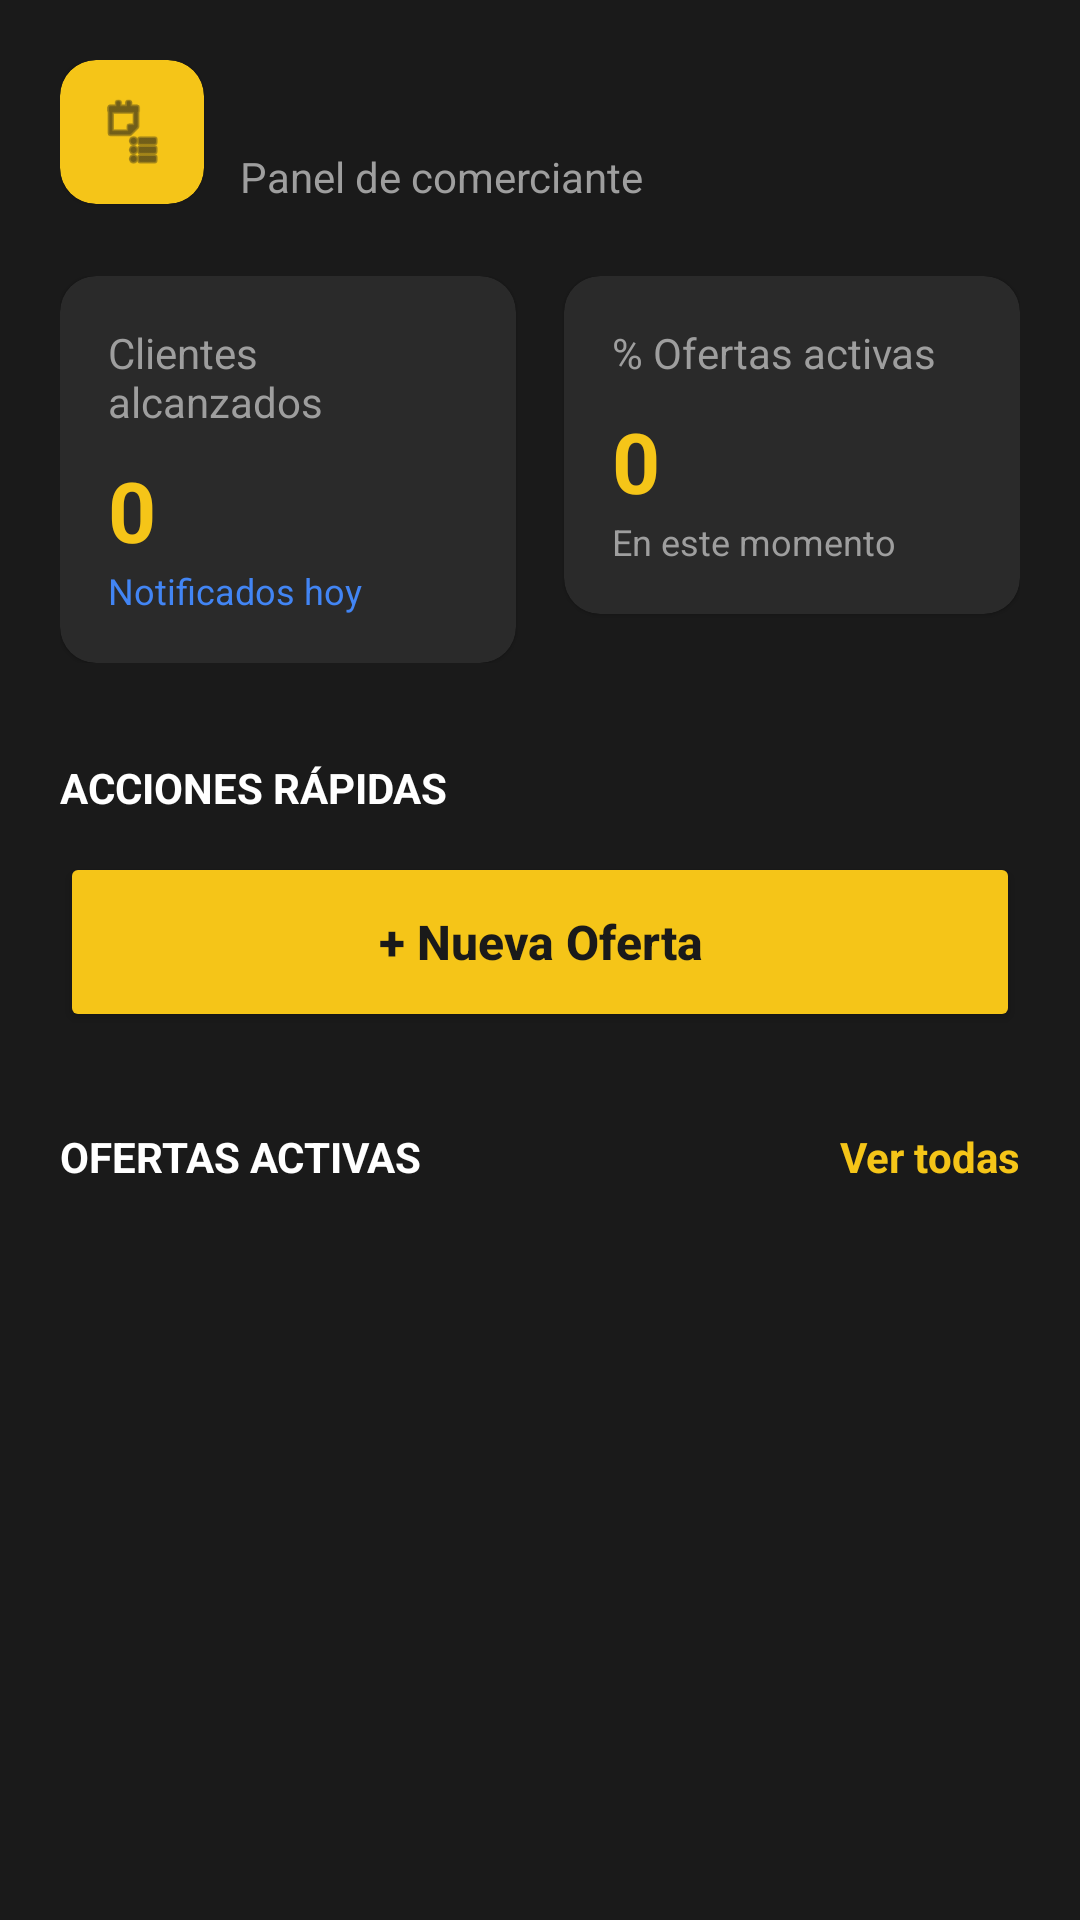

Reconstruct the res/layout file that produces this screen, plus the resources it refers to.
<!-- AndroidManifest.xml: application theme Theme.DonappAccess -->
<!-- res/layout/fragment_dashboard.xml -->
<?xml version="1.0" encoding="utf-8"?>
<androidx.core.widget.NestedScrollView
    xmlns:android="http://schemas.android.com/apk/res/android"
    xmlns:app="http://schemas.android.com/apk/res-auto"
    xmlns:tools="http://schemas.android.com/tools"
    android:layout_width="match_parent"
    android:layout_height="match_parent"
    android:background="#1A1A1A"
    android:fillViewport="true">

    <androidx.constraintlayout.widget.ConstraintLayout
        android:layout_width="match_parent"
        android:layout_height="wrap_content"
        android:padding="20dp">

        <com.google.android.material.card.MaterialCardView
            android:id="@+id/cvStoreIcon"
            android:layout_width="48dp"
            android:layout_height="48dp"
            app:cardBackgroundColor="#F5C518"
            app:cardCornerRadius="12dp"
            app:layout_constraintStart_toStartOf="parent"
            app:layout_constraintTop_toTopOf="parent">
            <ImageView
                android:layout_width="24dp"
                android:layout_height="24dp"
                android:layout_gravity="center"
                android:src="@android:drawable/ic_menu_agenda"
                app:tint="#1A1A1A" />
        </com.google.android.material.card.MaterialCardView>

        <TextView
            android:id="@+id/tvNombreTienda"
            android:layout_width="0dp"
            android:layout_height="wrap_content"
            android:layout_marginStart="12dp"
            android:textColor="#FFFFFF"
            android:textSize="22sp"
            android:textStyle="bold"
            app:layout_constraintEnd_toEndOf="parent"
            app:layout_constraintStart_toEndOf="@id/cvStoreIcon"
            app:layout_constraintTop_toTopOf="@id/cvStoreIcon"
            tools:text="Bodega La Esquina" />

        <TextView
            android:id="@+id/tvSubtituloTienda"
            android:layout_width="0dp"
            android:layout_height="wrap_content"
            android:layout_marginStart="12dp"
            android:text="Panel de comerciante"
            android:textColor="#9E9E9E"
            android:textSize="14sp"
            app:layout_constraintBottom_toBottomOf="@id/cvStoreIcon"
            app:layout_constraintStart_toEndOf="@id/cvStoreIcon"
            app:layout_constraintTop_toBottomOf="@id/tvNombreTienda" />

        <LinearLayout
            android:id="@+id/llMetricas"
            android:layout_width="match_parent"
            android:layout_height="wrap_content"
            android:layout_marginTop="24dp"
            android:baselineAligned="false"
            android:orientation="horizontal"
            android:weightSum="2"
            app:layout_constraintTop_toBottomOf="@id/cvStoreIcon">

            <com.google.android.material.card.MaterialCardView
                android:layout_width="0dp"
                android:layout_height="wrap_content"
                android:layout_marginEnd="8dp"
                android:layout_weight="1"
                app:cardBackgroundColor="#2A2A2A"
                app:cardCornerRadius="12dp">
                <LinearLayout
                    android:layout_width="match_parent"
                    android:layout_height="wrap_content"
                    android:orientation="vertical"
                    android:padding="16dp">
                    <TextView
                        android:layout_width="wrap_content"
                        android:layout_height="wrap_content"
                        android:text="Clientes alcanzados"
                        android:textColor="#9E9E9E"
                        android:textSize="14sp" />
                    <TextView
                        android:id="@+id/tvClientesAlcanzados"
                        android:layout_width="wrap_content"
                        android:layout_height="wrap_content"
                        android:layout_marginTop="8dp"
                        android:text="0"
                        android:textColor="#F5C518"
                        android:textSize="28sp"
                        android:textStyle="bold" />
                    <TextView
                        android:layout_width="wrap_content"
                        android:layout_height="wrap_content"
                        android:text="Notificados hoy"
                        android:textColor="#4285F4"
                        android:textSize="12sp" />
                </LinearLayout>
            </com.google.android.material.card.MaterialCardView>

            <com.google.android.material.card.MaterialCardView
                android:layout_width="0dp"
                android:layout_height="wrap_content"
                android:layout_marginStart="8dp"
                android:layout_weight="1"
                app:cardBackgroundColor="#2A2A2A"
                app:cardCornerRadius="12dp">
                <LinearLayout
                    android:layout_width="match_parent"
                    android:layout_height="wrap_content"
                    android:orientation="vertical"
                    android:padding="16dp">
                    <TextView
                        android:layout_width="wrap_content"
                        android:layout_height="wrap_content"
                        android:text="% Ofertas activas"
                        android:textColor="#9E9E9E"
                        android:textSize="14sp" />
                    <TextView
                        android:id="@+id/tvOfertasActivas"
                        android:layout_width="wrap_content"
                        android:layout_height="wrap_content"
                        android:layout_marginTop="8dp"
                        android:text="0"
                        android:textColor="#F5C518"
                        android:textSize="28sp"
                        android:textStyle="bold" />
                    <TextView
                        android:layout_width="wrap_content"
                        android:layout_height="wrap_content"
                        android:text="En este momento"
                        android:textColor="#9E9E9E"
                        android:textSize="12sp" />
                </LinearLayout>
            </com.google.android.material.card.MaterialCardView>
        </LinearLayout>

        <TextView
            android:id="@+id/tvAcciones"
            android:layout_width="wrap_content"
            android:layout_height="wrap_content"
            android:layout_marginTop="32dp"
            android:text="ACCIONES RÁPIDAS"
            android:textColor="#FFFFFF"
            android:textSize="14sp"
            android:textStyle="bold"
            app:layout_constraintStart_toStartOf="parent"
            app:layout_constraintTop_toBottomOf="@id/llMetricas" />

        <Button
            android:id="@+id/btnNuevaOferta"
            android:layout_width="match_parent"
            android:layout_height="wrap_content"
            android:minHeight="60dp"
            android:paddingVertical="12dp"
            android:layout_marginTop="12dp"
            android:backgroundTint="#F5C518"
            android:text="+ Nueva Oferta"
            android:textAllCaps="false"
            android:textColor="#1A1A1A"
            android:textSize="16sp"
            android:textStyle="bold"
            app:cornerRadius="12dp"
            app:layout_constraintTop_toBottomOf="@id/tvAcciones" />

        <TextView
            android:id="@+id/tvTituloLista"
            android:layout_width="wrap_content"
            android:layout_height="wrap_content"
            android:layout_marginTop="32dp"
            android:text="OFERTAS ACTIVAS"
            android:textColor="#FFFFFF"
            android:textSize="14sp"
            android:textStyle="bold"
            app:layout_constraintStart_toStartOf="parent"
            app:layout_constraintTop_toBottomOf="@id/btnNuevaOferta" />

        <TextView
            android:id="@+id/tvVerTodas"
            android:layout_width="wrap_content"
            android:layout_height="wrap_content"
            android:text="Ver todas"
            android:textColor="#F5C518"
            android:textSize="14sp"
            android:textStyle="bold"
            app:layout_constraintBottom_toBottomOf="@id/tvTituloLista"
            app:layout_constraintEnd_toEndOf="parent"
            app:layout_constraintTop_toTopOf="@id/tvTituloLista" />

        <androidx.recyclerview.widget.RecyclerView
            android:id="@+id/rvOfertasDashboard"
            android:layout_width="match_parent"
            android:layout_height="wrap_content"
            android:layout_marginTop="16dp"
            android:nestedScrollingEnabled="false"
            app:layout_constraintTop_toBottomOf="@id/tvTituloLista"
            tools:listitem="@layout/item_lote_card" />

    </androidx.constraintlayout.widget.ConstraintLayout>
</androidx.core.widget.NestedScrollView>
<!-- res/layout/item_lote_card.xml (included above) -->
<?xml version="1.0" encoding="utf-8"?>
<com.google.android.material.card.MaterialCardView
    xmlns:android="http://schemas.android.com/apk/res/android"
    xmlns:app="http://schemas.android.com/apk/res-auto"
    xmlns:tools="http://schemas.android.com/tools"
    android:layout_width="match_parent"
    android:layout_height="wrap_content"
    android:layout_marginHorizontal="16dp"
    android:layout_marginBottom="12dp"
    app:cardBackgroundColor="#2A2A2A"
    app:cardCornerRadius="12dp"
    app:cardElevation="0dp"
    app:strokeWidth="1dp"
    app:strokeColor="#3D3D3D">

    <androidx.constraintlayout.widget.ConstraintLayout
        android:layout_width="match_parent"
        android:layout_height="wrap_content"
        android:padding="16dp">

        <TextView
            android:id="@+id/tvNombreProducto"
            android:layout_width="0dp"
            android:layout_height="wrap_content"
            android:textColor="#FFFFFF"
            android:textSize="16sp"
            android:textStyle="bold"
            app:layout_constraintEnd_toStartOf="@+id/ivConfiguracion"
            app:layout_constraintStart_toStartOf="parent"
            app:layout_constraintTop_toTopOf="parent"
            tools:text="Pan Integral" />

        <ImageView
            android:id="@+id/ivConfiguracion"
            android:layout_width="24dp"
            android:layout_height="24dp"
            android:src="@android:drawable/ic_menu_preferences"
            app:tint="#9E9E9E"
            app:layout_constraintEnd_toEndOf="parent"
            app:layout_constraintTop_toTopOf="parent" />

        <TextView
            android:id="@+id/tvDescuento"
            android:layout_width="wrap_content"
            android:layout_height="wrap_content"
            android:layout_marginTop="12dp"
            android:background="@drawable/bg_discount_tag_green"
            android:paddingHorizontal="8dp"
            android:paddingVertical="4dp"
            android:textColor="#4CAF50"
            android:textSize="12sp"
            android:textStyle="bold"
            app:layout_constraintStart_toStartOf="parent"
            app:layout_constraintTop_toBottomOf="@id/tvNombreProducto"
            tools:text="-35 %" />

        <TextView
            android:id="@+id/tvExpiracion"
            android:layout_width="wrap_content"
            android:layout_height="wrap_content"
            android:layout_marginStart="12dp"
            android:textColor="#E0E0E0"
            android:textSize="14sp"
            app:layout_constraintBottom_toBottomOf="@id/tvDescuento"
            app:layout_constraintStart_toEndOf="@id/tvDescuento"
            app:layout_constraintTop_toTopOf="@id/tvDescuento"
            tools:text="Expira: Hoy 18:00" />

        <View
            android:id="@+id/divider"
            android:layout_width="0dp"
            android:layout_height="1dp"
            android:layout_marginTop="16dp"
            android:background="#3D3D3D"
            app:layout_constraintEnd_toEndOf="parent"
            app:layout_constraintStart_toStartOf="parent"
            app:layout_constraintTop_toBottomOf="@id/tvDescuento" />

        <TextView
            android:id="@+id/tvStockLabel"
            android:layout_width="wrap_content"
            android:layout_height="wrap_content"
            android:layout_marginTop="16dp"
            android:text="Stock disponible"
            android:textColor="#E0E0E0"
            android:textSize="15sp"
            app:layout_constraintBottom_toBottomOf="parent"
            app:layout_constraintStart_toStartOf="parent"
            app:layout_constraintTop_toBottomOf="@id/divider" />

        <TextView
            android:id="@+id/tvStockCantidad"
            android:layout_width="wrap_content"
            android:layout_height="wrap_content"
            android:textColor="#F5C518"
            android:textSize="22sp"
            android:textStyle="bold"
            app:layout_constraintBottom_toBottomOf="@id/tvStockLabel"
            app:layout_constraintEnd_toEndOf="parent"
            app:layout_constraintTop_toTopOf="@id/tvStockLabel"
            tools:text="15" />

    </androidx.constraintlayout.widget.ConstraintLayout>
</com.google.android.material.card.MaterialCardView>
<!-- resources referenced by this layout -->
<resources>
  <!-- drawable bg_discount_tag_green (drawable) -->
  <?xml version="1.0" encoding="utf-8"?>
  <shape xmlns:android="http://schemas.android.com/apk/res/android"
      android:shape="rectangle">
      <corners android:radius="16dp" />
      <solid android:color="#1A4CAF50" />
      <stroke android:width="1dp" android:color="#4CAF50" />
  </shape>
  <style name="Theme.DonappAccess" parent="Theme.MaterialComponents.DayNight.NoActionBar">
  
          
          <item name="colorPrimary">@color/donapp_primary</item>
          <item name="colorPrimaryDark">@color/donapp_primary_dark</item>
          <item name="colorAccent">@color/donapp_secondary</item>
  
          
          <item name="android:windowBackground">@color/donapp_bg</item>
          <item name="android:colorBackground">@color/donapp_bg</item>
          <item name="colorSurface">@color/donapp_surface</item>
  
          
          <item name="android:textColorPrimary">@color/donapp_text_primary</item>
          <item name="android:textColorSecondary">@color/donapp_text_secondary</item>
          <item name="android:textColorHint">@color/donapp_text_hint</item>
  
          
          <item name="android:statusBarColor">@color/donapp_bg</item>
          <item name="android:windowLightStatusBar">false</item>
  
          
          <item name="android:navigationBarColor">@color/donapp_bg</item>
  
          
          <item name="textInputStyle">@style/Widget.DonappAccess.TextInputLayout</item>
  
          
          <item name="materialButtonStyle">@style/Widget.DonappAccess.Button</item>
  
      </style>
  <color name="donapp_primary">#FFCA28</color>
  <color name="donapp_primary_dark">#F5B800</color>
  <color name="donapp_secondary">#FF7700</color>
  <color name="donapp_bg">#131317</color>
  <color name="donapp_surface">#2A2A30</color>
  <color name="donapp_text_primary">#FFFFFF</color>
  <color name="donapp_text_secondary">#9E9E9E</color>
  <color name="donapp_text_hint">#616161</color>
  <style name="Widget.DonappAccess.TextInputLayout" parent="Widget.MaterialComponents.TextInputLayout.OutlinedBox">
          <item name="boxBackgroundColor">@color/donapp_input_bg</item>
          <item name="boxStrokeColor">@color/donapp_input_stroke</item>
          <item name="boxStrokeWidth">1dp</item>
          <item name="boxCornerRadiusTopStart">12dp</item>
          <item name="boxCornerRadiusTopEnd">12dp</item>
          <item name="boxCornerRadiusBottomStart">12dp</item>
          <item name="boxCornerRadiusBottomEnd">12dp</item>
          <item name="hintTextColor">@color/donapp_text_hint</item>
          <item name="android:textColorHint">@color/donapp_text_hint</item>
      </style>
  <style name="Widget.DonappAccess.Button" parent="Widget.MaterialComponents.Button">
          <item name="backgroundTint">@color/donapp_primary</item>
          <item name="android:textColor">@color/donapp_bg</item>
          <item name="android:textStyle">bold</item>
          <item name="android:textSize">16sp</item>
          <item name="cornerRadius">12dp</item>
          <item name="android:paddingTop">14dp</item>
          <item name="android:paddingBottom">14dp</item>
      </style>
  <color name="donapp_input_bg">#1E1E24</color>
  <color name="donapp_input_stroke">#3A3A42</color>
</resources>
